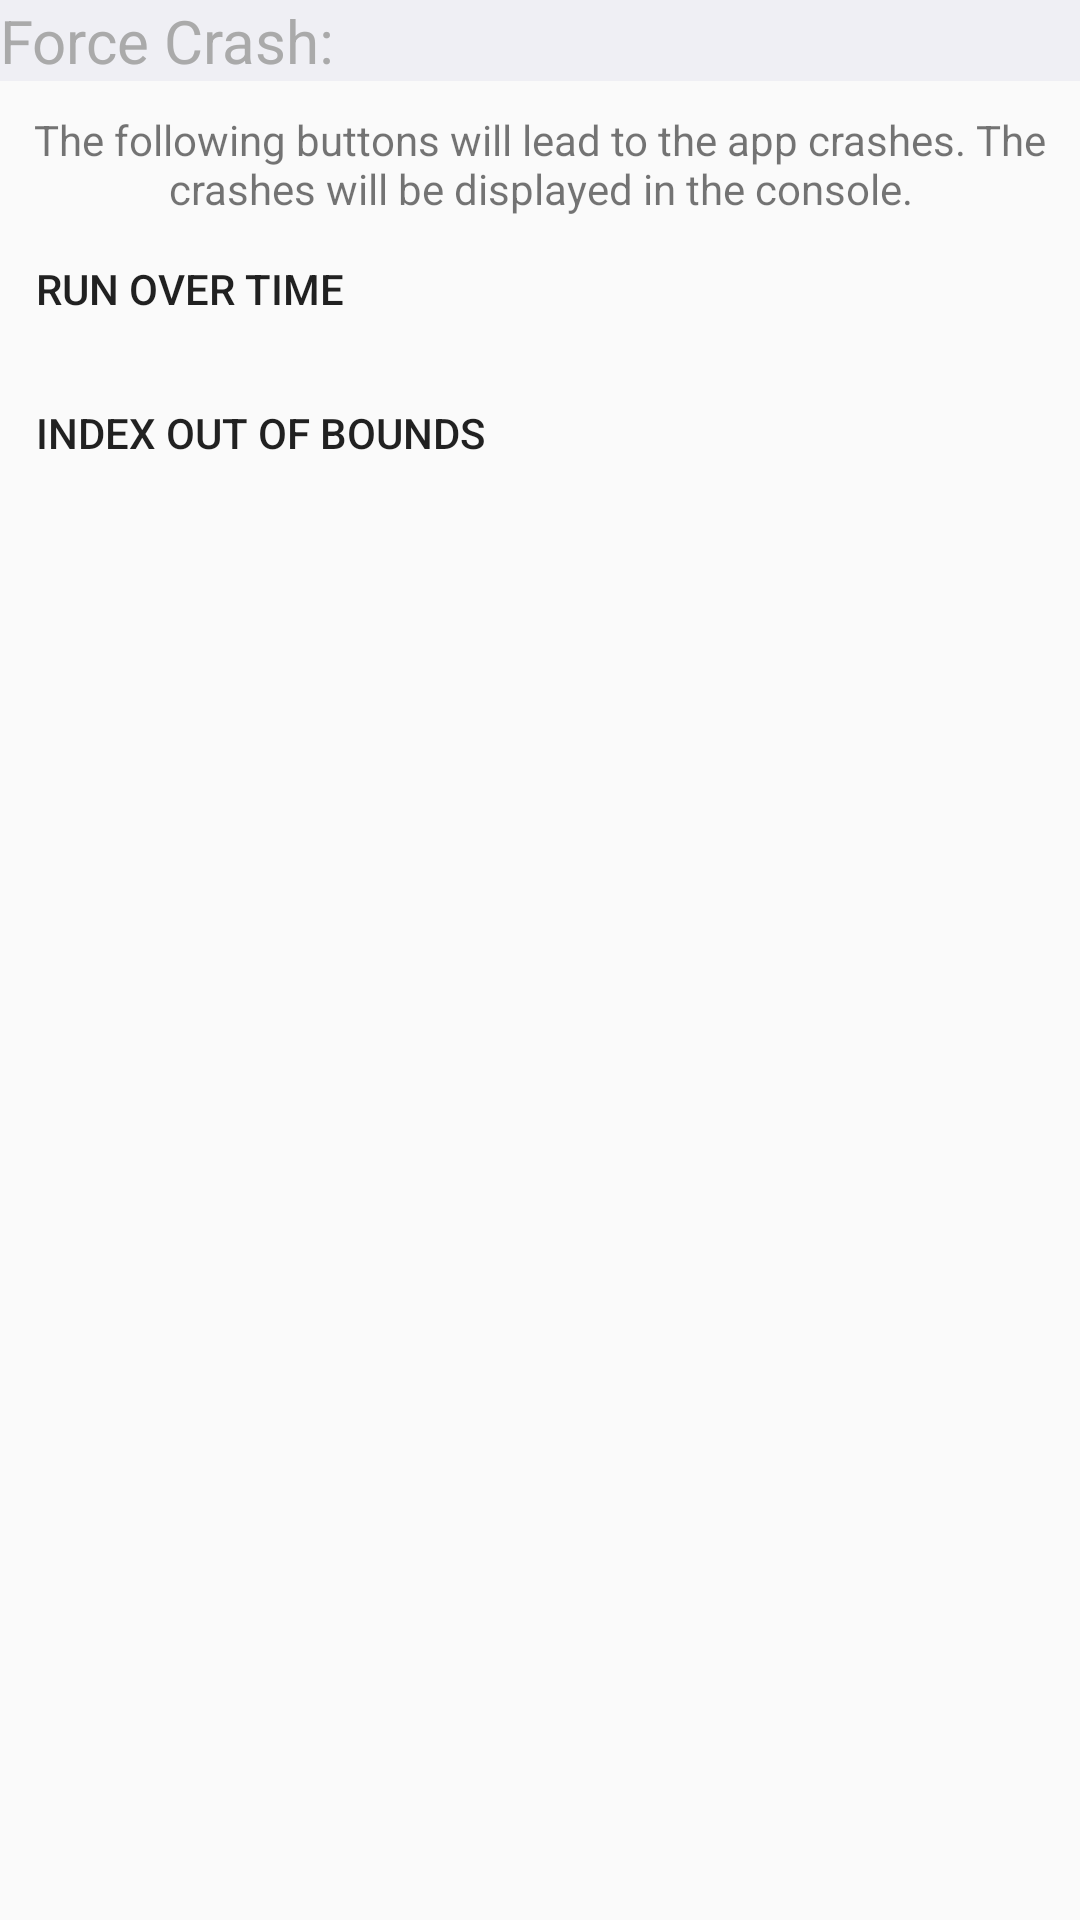

Write the Android layout XML for this screen, with the resource values it uses.
<!-- AndroidManifest.xml: application theme AppTheme -->
<!-- res/layout/fragment_error_main.xml -->
<?xml version="1.0" encoding="utf-8"?>
<ScrollView xmlns:android="http://schemas.android.com/apk/res/android"
    android:layout_width="match_parent"
    android:layout_height="match_parent"
    android:id="@+id/scrollView"
    android:layout_centerHorizontal="true"
    android:fillViewport="false">

<LinearLayout
              xmlns:tools="http://schemas.android.com/tools"
              android:orientation="vertical"
              android:layout_width="match_parent"
              android:layout_height="wrap_content"
              android:verticalScrollbarPosition="right"
              tools:context="com.example.test.fragments.ErrorFragment">

    <TextView
        android:layout_width="match_parent"
        android:layout_height="wrap_content"
        android:background="#efeff4"
        android:textColor="@android:color/darker_gray"
        android:textSize="20sp"
        android:focusable="false"
        android:text="@string/forceCrash"
        android:id="@+id/forceCrashLabel"/>

    <TextView
        android:id="@+id/carshexplanation"
        android:layout_width="match_parent"
        android:layout_height="wrap_content"
        android:text="@string/text_crash"
        android:gravity="center"

        android:layout_marginTop="10dp"
        android:layout_marginRight="10dp"
        android:layout_marginLeft="10dp"/>

    <Button
        android:layout_width="match_parent"
        android:layout_height="wrap_content"
        android:text="@string/nullPointerException"
        android:id="@+id/nullPointerCrashButton"
        android:gravity="center_vertical"
        style="?android:attr/borderlessButtonStyle"/>

    <Button
        style="?android:attr/borderlessButtonStyle"
        android:layout_width="match_parent"
        android:layout_height="wrap_content"
        android:text="@string/indexOutOfBoundsException"
        android:id="@+id/indexOutOfBoundsCrashButton"
        android:gravity="center_vertical"
        android:layout_gravity="center_horizontal" />





</LinearLayout>
</ScrollView>
<!-- resources referenced by this layout -->
<resources>
  <string name="add">Add</string>
  <string name="clear">Clear</string>
  <string name="cppNativeCrash">CPP Native Crash</string>
  <string name="customizeStackTrace">Customize the Stack Trace:</string>
  <string name="forceCrash">Force Crash:</string>
  <string name="handledExceptions">Handle Exception:</string>
  <string name="illegalArgumentException">Illegal Argument Exception</string>
  <string name="indexOutOfBoundsException">Index out of bounds</string>
  <string name="jsonException">JSON Exception</string>
  <string name="nativeCrash">Native Crash:</string>
  <string name="nullPointerException">Run over time</string>
  <string name="recursiveNativeCrash">Recursive Native Crash</string>
  <string name="strdupNativeCrash">Strdup Native Crash</string>
  <string name="text_crash"> The following buttons will lead to the app crashes. The crashes will be displayed in the console.</string>
  <style name="AppTheme" parent="Theme.AppCompat.Light.NoActionBar">
          
          <item name="colorPrimary">@color/colorPrimary</item>
          <item name="colorPrimaryDark">@color/colorPrimaryDark</item>
          <item name="colorAccent">@color/colorAccent</item>
      </style>
  <!-- not gathered from this repository: default colours our renderer supplied (Android Studio template values) -->
  <color name="colorPrimary">#FF6200EE</color>
  <color name="colorPrimaryDark">#FF3700B3</color>
  <color name="colorAccent">#FF03DAC5</color>
</resources>
